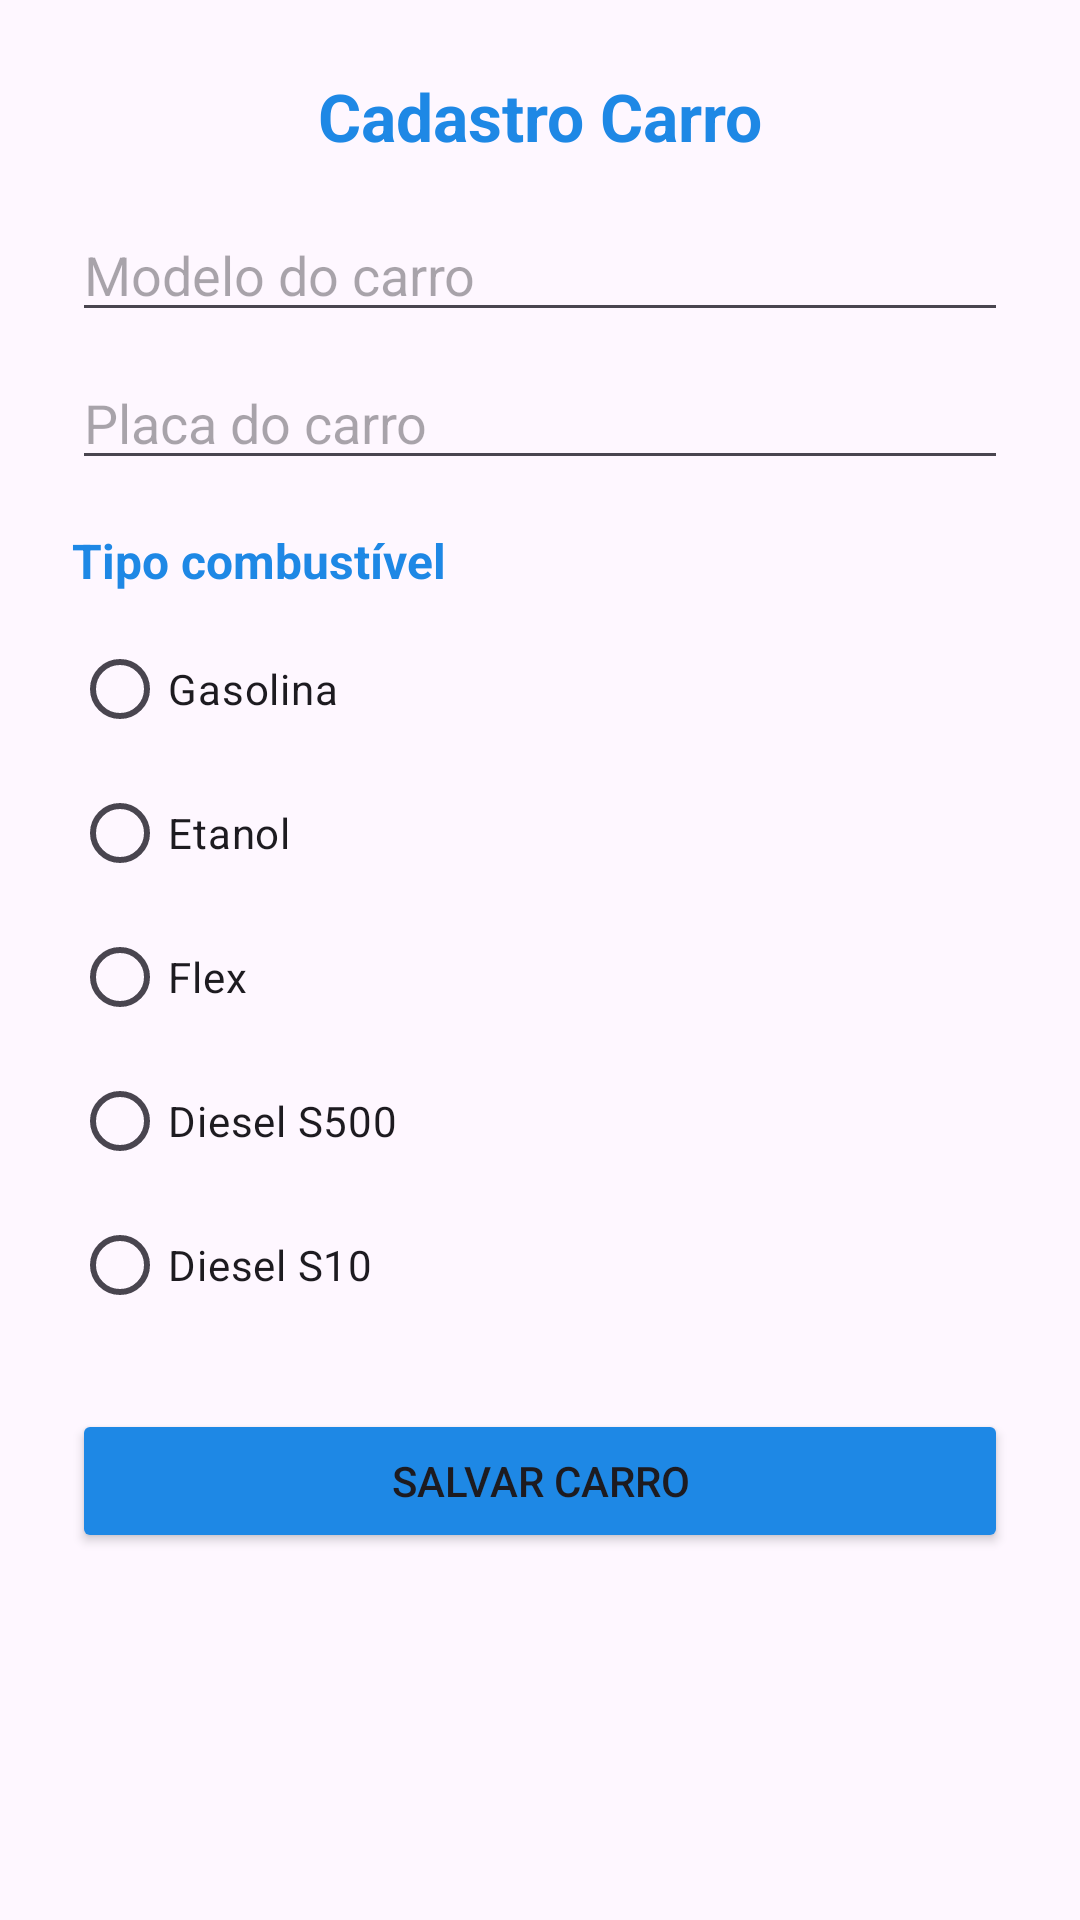

This screen was rendered from an Android layout file. Write that file and the resources it references.
<!-- AndroidManifest.xml: application theme Theme.Projeto_semestral_xml -->
<!-- res/layout/activity_cadastro_veiculos.xml -->
<?xml version="1.0" encoding="utf-8"?>
<androidx.constraintlayout.widget.ConstraintLayout
    xmlns:android="http://schemas.android.com/apk/res/android"
    xmlns:app="http://schemas.android.com/apk/res-auto"
    android:layout_width="match_parent"
    android:layout_height="match_parent"
    android:fitsSystemWindows="true"
    android:padding="24dp">

    <TextView
        android:id="@+id/tvCadastroCarro"
        android:layout_width="wrap_content"
        android:layout_height="wrap_content"
        android:text="Cadastro Carro"
        android:textColor="#1E88E5"
        android:textSize="22sp"
        android:textStyle="bold"
        app:layout_constraintEnd_toEndOf="parent"
        app:layout_constraintStart_toStartOf="parent"
        app:layout_constraintTop_toTopOf="parent" />

    <EditText
        android:id="@+id/etModelo"
        android:layout_width="match_parent"
        android:layout_height="wrap_content"
        android:layout_marginTop="16dp"
        android:hint="Modelo do carro"
        app:layout_constraintTop_toBottomOf="@id/tvCadastroCarro" />

    <EditText
        android:id="@+id/etPlaca"
        android:layout_width="match_parent"
        android:layout_height="wrap_content"
        android:layout_marginTop="8dp"
        android:hint="Placa do carro"
        app:layout_constraintTop_toBottomOf="@id/etModelo" />

    
    <TextView
        android:id="@+id/tvTipoCombustivel"
        android:layout_width="wrap_content"
        android:layout_height="wrap_content"
        android:layout_marginTop="16dp"
        android:text="Tipo combustível"
        android:textColor="#1E88E5"
        android:textSize="16sp"
        android:textStyle="bold"
        app:layout_constraintStart_toStartOf="parent"
        app:layout_constraintTop_toBottomOf="@id/etPlaca" />

    
    <RadioGroup
        android:id="@+id/rgTipoCombustivel"
        android:layout_width="match_parent"
        android:layout_height="wrap_content"
        android:layout_marginTop="8dp"
        android:orientation="vertical"
        app:layout_constraintTop_toBottomOf="@id/tvTipoCombustivel">

        <RadioButton
            android:id="@+id/rbGasolina"
            android:layout_width="wrap_content"
            android:layout_height="wrap_content"
            android:text="Gasolina" />

        <RadioButton
            android:id="@+id/rbEtanol"
            android:layout_width="wrap_content"
            android:layout_height="wrap_content"
            android:text="Etanol" />

        <RadioButton
            android:id="@+id/rbFlex"
            android:layout_width="wrap_content"
            android:layout_height="wrap_content"
            android:text="Flex" />

        <RadioButton
            android:id="@+id/rbDieselS500"
            android:layout_width="wrap_content"
            android:layout_height="wrap_content"
            android:text="Diesel S500" />

        <RadioButton
            android:id="@+id/rbDieselS10"
            android:layout_width="wrap_content"
            android:layout_height="wrap_content"
            android:text="Diesel S10" />

    </RadioGroup>

    <Button
        android:id="@+id/btnSalvarCarro"
        android:layout_width="match_parent"
        android:layout_height="wrap_content"
        android:layout_marginTop="24dp"
        android:text="Salvar Carro"
        app:backgroundTint="#1E88E5"
        app:layout_constraintTop_toBottomOf="@id/rgTipoCombustivel"
        app:layout_constraintStart_toStartOf="parent"
        app:layout_constraintEnd_toEndOf="parent" />

</androidx.constraintlayout.widget.ConstraintLayout>
<!-- resources referenced by this layout -->
<resources>
  <style name="Theme.Projeto_semestral_xml" parent="Base.Theme.Projeto_semestral_xml" />
  <style name="Base.Theme.Projeto_semestral_xml" parent="Theme.Material3.DayNight.NoActionBar">
          
          
      </style>
</resources>
